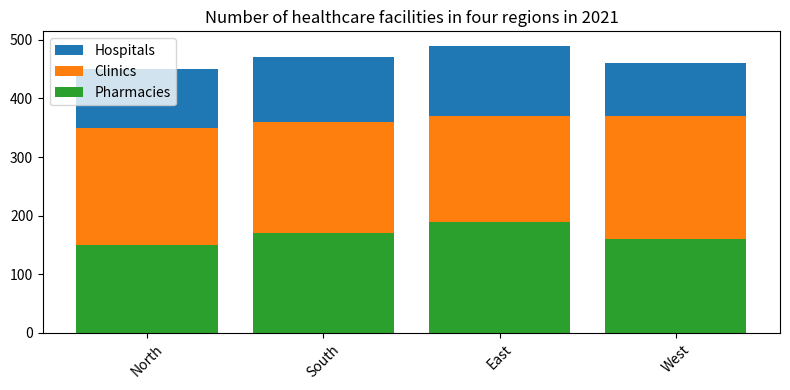

Write Python code to recreate this figure. (Note: this script raises an exception after producing the figure.)

import matplotlib.pyplot as plt
import pandas as pd

data = {'Region': ['North', 'South', 'East', 'West'],
        'Hospitals': [100, 110, 120, 90],
        'Clinics': [200, 190, 180, 210],
        'Pharmacies': [150, 170, 190, 160]}

df = pd.DataFrame(data)

fig, ax = plt.subplots(figsize=(8,4))

ax.bar(df['Region'], df['Hospitals'], bottom=df['Clinics']+df['Pharmacies'], label='Hospitals')
ax.bar(df['Region'], df['Clinics'], bottom=df['Pharmacies'], label='Clinics')
ax.bar(df['Region'], df['Pharmacies'], label='Pharmacies')

ax.set_title('Number of healthcare facilities in four regions in 2021')
ax.set_xticks(df['Region'])
ax.legend(loc='upper left')
ax.tick_params(axis='x', rotation=45)
plt.tight_layout()
plt.savefig('bar chart/png/155.png', bbox_inches='tight')
plt.clf()
